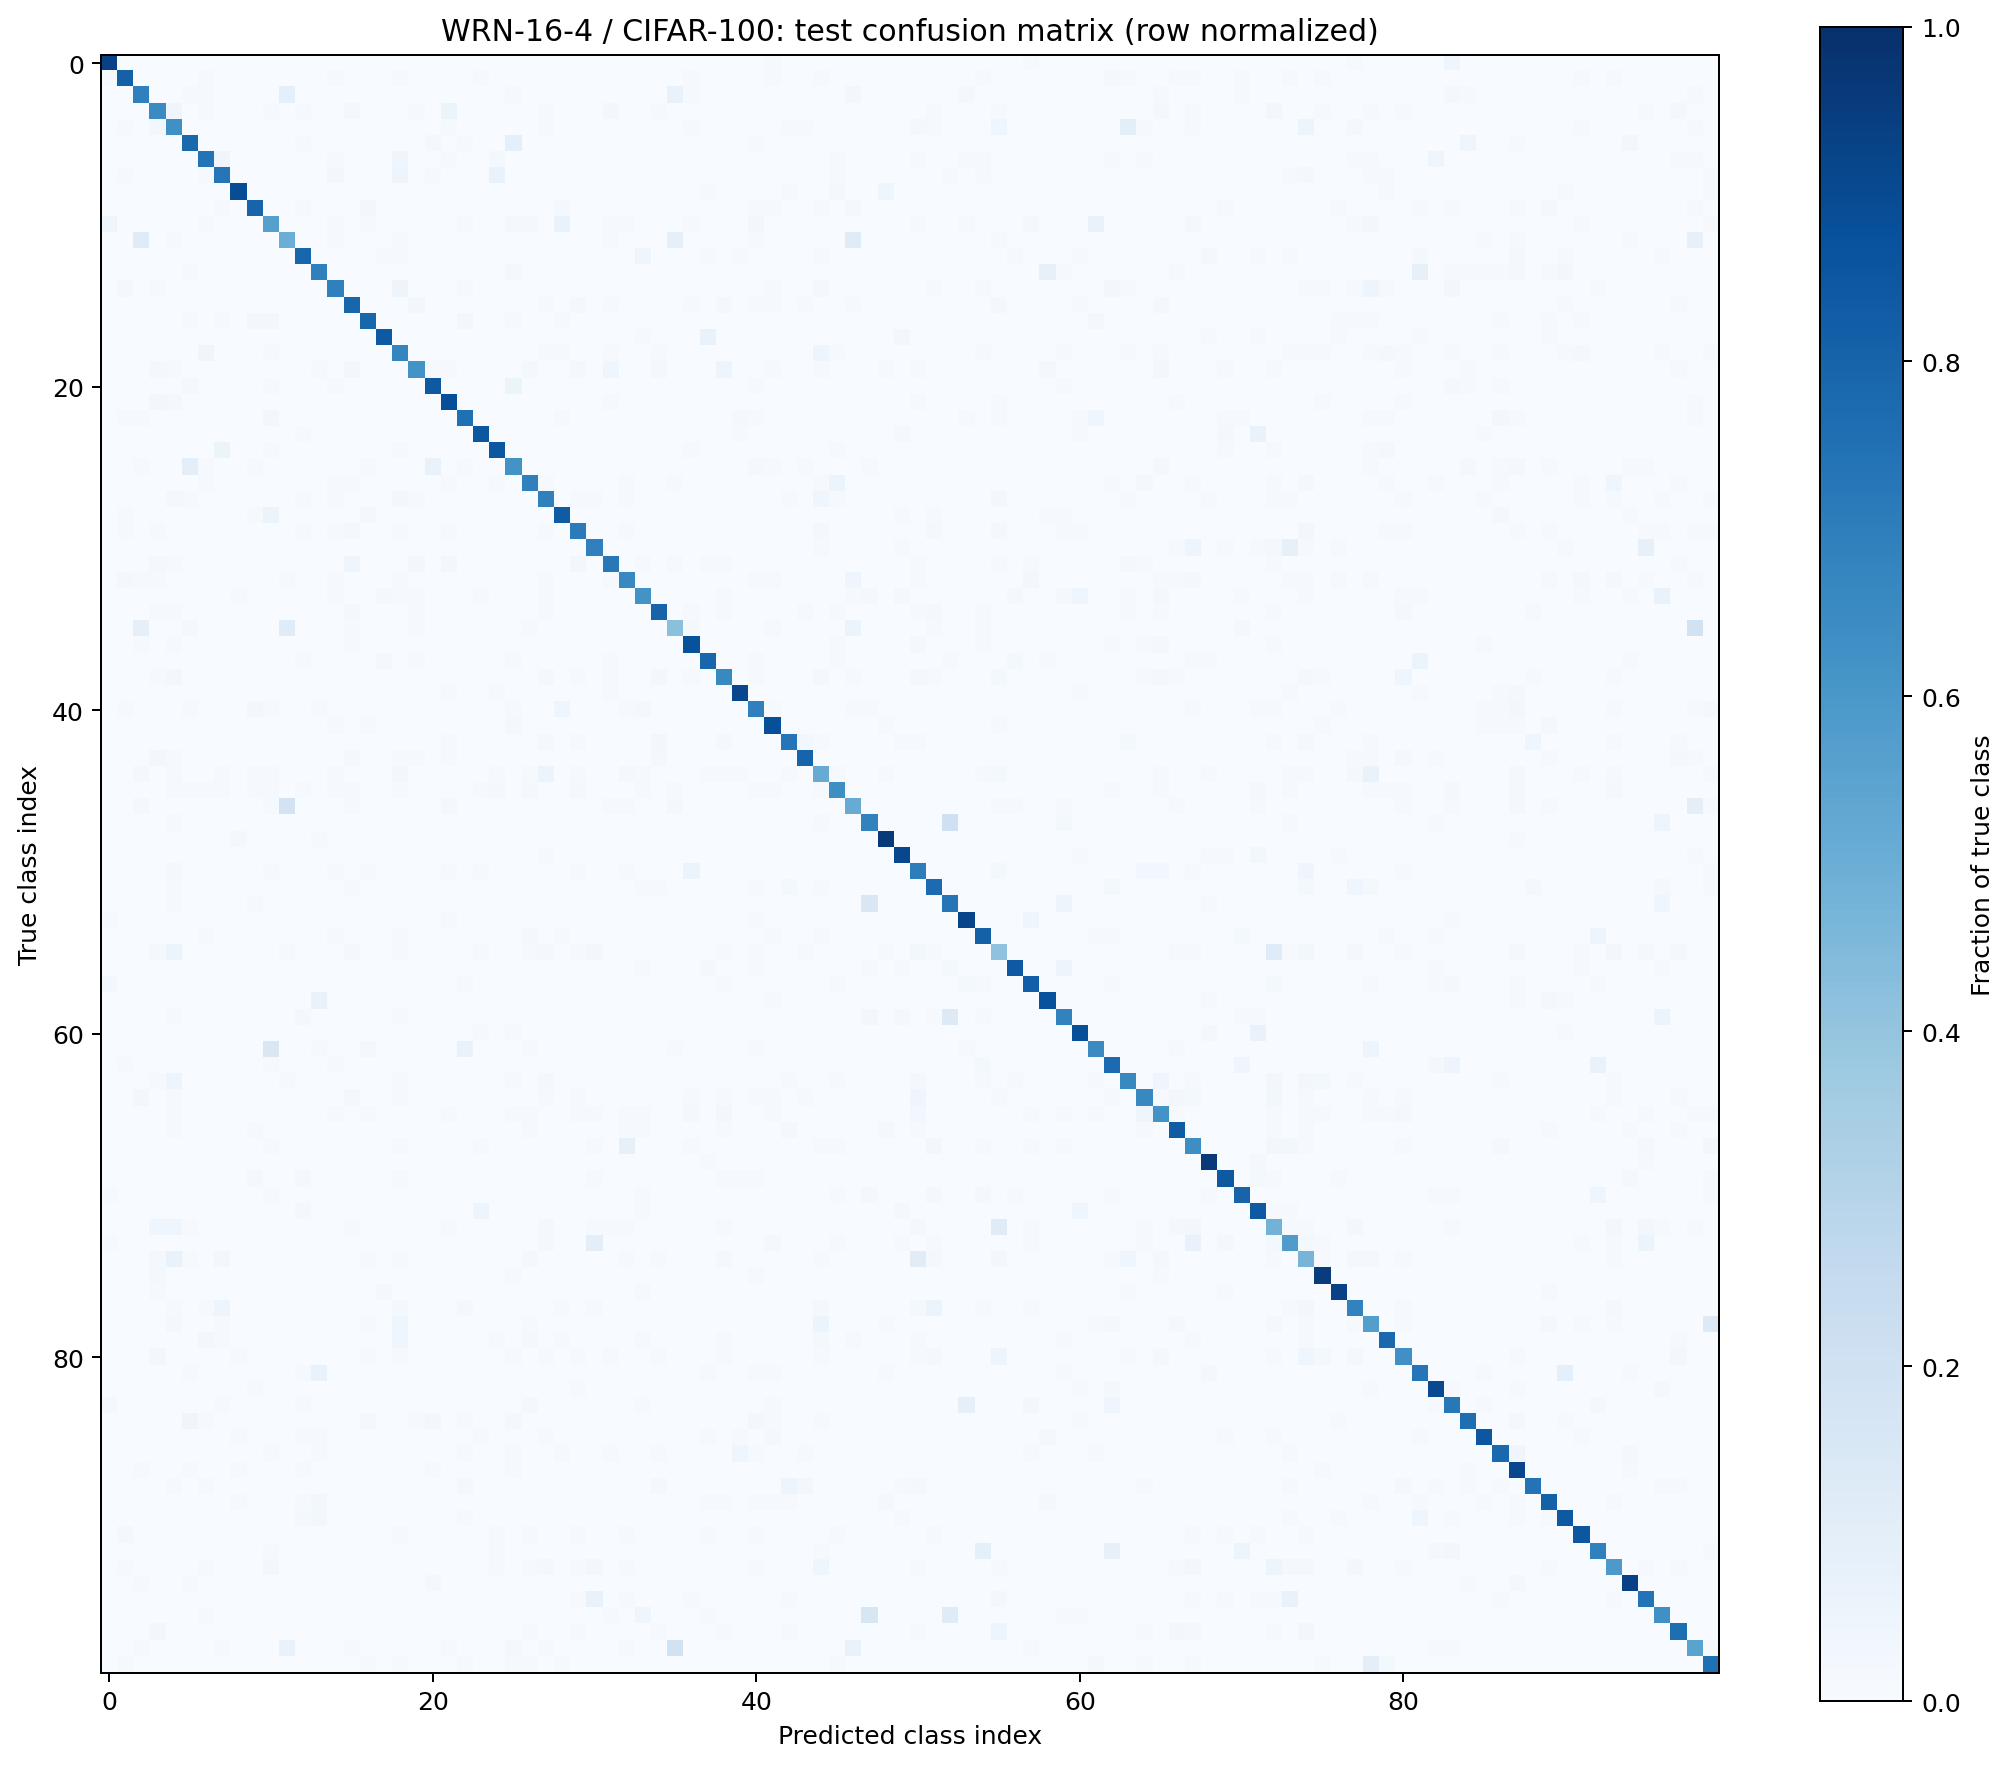

Data behind this chart, as committed beside it:
true/predicted, apple, aquarium_fish, baby, bear, beaver, bed, bee, beetle, bicycle, bottle, bowl, boy, bridge, bus, butterfly, camel, can, castle, caterpillar, cattle, chair, chimpanzee, clock
apple, 93, 0, 0, 0, 0, 0, 0, 0, 0, 0, 0, 0, 0, 0, 0, 0, 0, 0, 0, 0, 0, 0, 0
aquarium_fish, 1, 81, 0, 0, 0, 0, 1, 0, 0, 0, 0, 0, 0, 0, 1, 0, 0, 0, 1, 0, 0, 0, 0
baby, 0, 0, 69, 0, 0, 1, 1, 0, 0, 0, 0, 9, 0, 0, 0, 0, 0, 0, 0, 0, 0, 0, 0
bear, 0, 0, 0, 65, 4, 0, 1, 0, 0, 0, 1, 0, 1, 0, 0, 2, 0, 0, 0, 1, 0, 6, 0
beaver, 0, 1, 0, 3, 63, 0, 0, 0, 0, 0, 0, 0, 0, 0, 0, 0, 0, 0, 0, 0, 0, 1, 0
bed, 0, 0, 0, 0, 0, 78, 0, 0, 0, 0, 0, 0, 1, 0, 0, 0, 0, 0, 0, 0, 2, 0, 1
bee, 0, 0, 0, 0, 0, 0, 74, 4, 0, 0, 0, 0, 0, 0, 1, 0, 0, 0, 4, 0, 0, 1, 0
beetle, 0, 1, 0, 0, 0, 0, 1, 73, 0, 0, 0, 0, 0, 0, 3, 0, 0, 0, 5, 0, 1, 0, 0
bicycle, 0, 0, 0, 0, 0, 0, 0, 0, 89, 0, 0, 0, 0, 0, 0, 0, 0, 0, 0, 0, 0, 0, 0
bottle, 0, 0, 0, 0, 0, 0, 0, 1, 0, 80, 0, 0, 1, 0, 0, 0, 3, 0, 0, 0, 0, 0, 0
bowl, 4, 0, 0, 0, 0, 0, 1, 0, 0, 0, 56, 0, 0, 0, 1, 0, 1, 0, 0, 0, 0, 0, 1
boy, 0, 0, 12, 0, 1, 0, 0, 0, 0, 0, 0, 50, 0, 0, 1, 0, 0, 0, 1, 0, 0, 0, 0
bridge, 0, 0, 0, 0, 0, 0, 0, 0, 0, 0, 0, 0, 79, 0, 0, 0, 0, 1, 1, 0, 0, 0, 0
bus, 0, 0, 0, 0, 0, 1, 0, 0, 0, 0, 0, 0, 0, 69, 0, 0, 0, 0, 0, 0, 0, 0, 0
butterfly, 0, 2, 0, 1, 0, 0, 0, 0, 0, 0, 0, 0, 0, 0, 69, 0, 0, 0, 5, 0, 0, 0, 1
camel, 0, 0, 0, 0, 0, 0, 0, 0, 0, 0, 0, 0, 0, 0, 0, 79, 0, 0, 0, 3, 0, 0, 0
can, 0, 0, 0, 0, 0, 1, 0, 1, 0, 3, 3, 0, 0, 0, 0, 0, 79, 0, 0, 0, 0, 0, 3
castle, 0, 0, 0, 0, 0, 0, 0, 0, 0, 0, 0, 0, 0, 0, 0, 0, 0, 84, 0, 0, 0, 0, 0
caterpillar, 0, 0, 0, 0, 0, 0, 4, 0, 0, 0, 1, 0, 0, 0, 0, 0, 0, 0, 67, 0, 0, 0, 0
cattle, 0, 0, 0, 2, 1, 0, 0, 0, 0, 0, 0, 0, 0, 1, 0, 3, 0, 0, 0, 62, 1, 1, 0
chair, 0, 0, 0, 0, 0, 2, 0, 0, 0, 0, 1, 0, 0, 0, 1, 0, 0, 0, 0, 0, 84, 0, 0
chimpanzee, 0, 0, 0, 3, 2, 0, 0, 0, 0, 0, 0, 0, 0, 0, 0, 0, 0, 0, 0, 0, 0, 88, 0
clock, 0, 1, 1, 0, 0, 0, 0, 0, 0, 0, 3, 0, 0, 0, 0, 0, 0, 0, 0, 0, 0, 0, 75
cloud, 0, 0, 0, 0, 0, 0, 0, 0, 0, 0, 0, 0, 1, 0, 0, 0, 0, 0, 0, 0, 0, 0, 0
cockroach, 0, 0, 0, 0, 0, 0, 0, 6, 0, 0, 1, 0, 0, 0, 0, 0, 0, 0, 1, 0, 0, 0, 0
couch, 0, 0, 1, 0, 0, 10, 1, 0, 0, 1, 0, 0, 0, 0, 0, 0, 1, 0, 0, 0, 7, 0, 1
crab, 0, 0, 0, 0, 0, 0, 1, 0, 0, 0, 0, 0, 0, 0, 1, 1, 0, 0, 0, 0, 0, 1, 0
crocodile, 0, 0, 0, 0, 2, 1, 0, 0, 0, 0, 0, 0, 1, 0, 1, 0, 0, 0, 3, 1, 0, 0, 0
cup, 0, 1, 0, 0, 0, 0, 0, 0, 0, 1, 6, 0, 0, 0, 0, 0, 2, 0, 0, 0, 0, 0, 0
dinosaur, 0, 1, 0, 1, 0, 0, 0, 0, 0, 0, 0, 0, 1, 0, 1, 2, 0, 0, 1, 0, 0, 1, 0
dolphin, 0, 0, 0, 0, 0, 0, 0, 0, 0, 0, 0, 0, 0, 0, 0, 0, 0, 0, 0, 0, 0, 0, 0
elephant, 0, 0, 0, 2, 1, 0, 0, 0, 0, 0, 0, 0, 0, 0, 0, 4, 0, 0, 0, 3, 0, 3, 0
flatfish, 0, 2, 1, 1, 0, 0, 0, 0, 0, 0, 0, 1, 0, 0, 1, 0, 0, 0, 1, 0, 0, 0, 0
forest, 0, 0, 0, 0, 0, 0, 0, 0, 1, 0, 0, 0, 0, 0, 1, 0, 0, 2, 1, 1, 0, 0, 0
fox, 0, 0, 0, 1, 1, 0, 0, 0, 0, 0, 0, 0, 0, 0, 0, 2, 0, 0, 0, 1, 0, 0, 0
girl, 0, 0, 9, 0, 0, 2, 0, 0, 0, 0, 0, 12, 0, 0, 0, 1, 0, 0, 0, 1, 0, 0, 0
hamster, 0, 0, 1, 0, 1, 0, 0, 0, 0, 0, 0, 0, 0, 0, 0, 1, 0, 0, 0, 0, 0, 0, 0
house, 0, 0, 0, 0, 0, 0, 0, 0, 0, 0, 0, 0, 1, 0, 0, 0, 0, 2, 0, 1, 0, 0, 0
kangaroo, 0, 0, 0, 1, 3, 0, 0, 0, 0, 0, 0, 0, 0, 0, 0, 0, 0, 0, 0, 0, 0, 0, 0
keyboard, 0, 0, 0, 0, 0, 0, 0, 0, 0, 0, 0, 0, 0, 0, 0, 0, 0, 0, 0, 0, 0, 1, 0
lamp, 0, 1, 0, 0, 0, 1, 0, 0, 0, 3, 1, 0, 0, 1, 0, 0, 0, 0, 0, 0, 0, 0, 0
lawn_mower, 0, 0, 0, 0, 0, 0, 0, 0, 0, 0, 0, 0, 0, 0, 1, 0, 1, 0, 0, 0, 0, 0, 0
leopard, 0, 0, 0, 0, 0, 0, 0, 0, 0, 0, 0, 0, 0, 0, 0, 0, 0, 0, 0, 0, 0, 1, 0
lion, 0, 0, 0, 3, 1, 0, 0, 0, 0, 0, 0, 0, 0, 0, 0, 2, 0, 0, 1, 1, 0, 1, 0
lizard, 0, 0, 2, 0, 1, 0, 0, 1, 0, 1, 1, 0, 0, 0, 1, 0, 0, 0, 3, 0, 0, 0, 0
lobster, 0, 0, 0, 0, 1, 1, 1, 1, 0, 1, 1, 0, 1, 0, 1, 1, 0, 0, 1, 0, 0, 0, 0
man, 0, 0, 2, 0, 0, 0, 0, 0, 0, 0, 1, 18, 0, 0, 0, 1, 0, 0, 0, 0, 0, 2, 0
maple_tree, 0, 0, 0, 0, 1, 0, 0, 0, 0, 0, 0, 0, 0, 0, 0, 0, 0, 0, 0, 0, 0, 0, 0
motorcycle, 0, 0, 0, 0, 0, 0, 0, 0, 2, 0, 0, 0, 0, 1, 0, 0, 0, 0, 0, 0, 0, 0, 0
mountain, 0, 0, 0, 0, 0, 0, 0, 0, 0, 0, 0, 0, 0, 0, 0, 0, 0, 0, 0, 0, 0, 0, 0
mouse, 0, 0, 0, 0, 2, 0, 0, 0, 0, 0, 1, 0, 0, 0, 1, 0, 1, 0, 0, 0, 0, 1, 0
mushroom, 0, 0, 0, 0, 1, 0, 0, 0, 0, 0, 0, 0, 0, 0, 0, 1, 0, 0, 0, 0, 0, 0, 0
oak_tree, 0, 0, 0, 0, 1, 0, 0, 0, 0, 1, 0, 0, 0, 0, 0, 0, 0, 0, 0, 0, 0, 0, 0
orange, 1, 0, 0, 0, 0, 0, 0, 0, 0, 0, 0, 0, 0, 0, 0, 0, 0, 0, 0, 0, 0, 1, 0
orchid, 0, 0, 0, 0, 0, 0, 1, 0, 0, 0, 0, 0, 0, 0, 1, 0, 0, 0, 1, 0, 0, 0, 0
otter, 0, 0, 0, 2, 6, 0, 0, 0, 0, 0, 0, 1, 0, 0, 0, 2, 0, 0, 1, 0, 0, 0, 0
palm_tree, 0, 0, 0, 0, 0, 0, 0, 0, 0, 0, 0, 0, 0, 0, 0, 0, 0, 0, 0, 0, 0, 0, 0
pear, 3, 0, 0, 0, 0, 0, 0, 0, 0, 0, 0, 0, 0, 0, 0, 0, 0, 0, 0, 0, 0, 0, 1
pickup_truck, 0, 0, 0, 0, 0, 0, 0, 0, 0, 0, 0, 0, 0, 7, 0, 0, 0, 0, 0, 0, 0, 0, 0
pine_tree, 0, 0, 0, 0, 1, 0, 0, 0, 0, 0, 0, 0, 2, 0, 0, 0, 0, 0, 1, 0, 0, 0, 0
... 40 more rows
